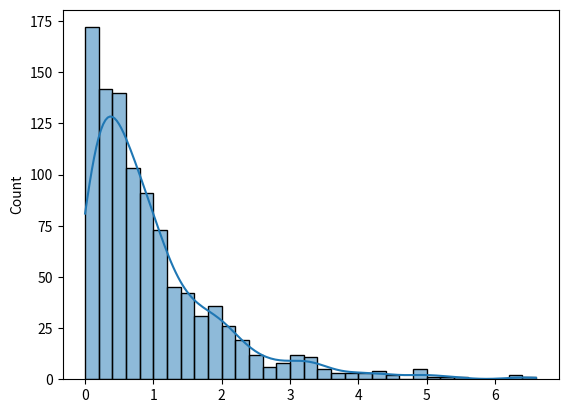

Source code (Python):
# poisson distribution y btata h k "on average 2 customers aty hn 1 minute m, to gly 10 minutes
# m customers ki any ki kia probability h, yani kitny ay gy "........
# lekin exponential distribution y btata h k "on average 2 customers aty hn ek time m, to
# kitna time lgy ga agla customer any m kitna time lgy ga "

# Exponential distribution is used for describing time till next event e.g. failure/success etc.

# It has two parameters:
# scale - inverse of rate ( see lam in poisson distribution ) defaults to 1.0.
# size - The shape of the returned array.

from numpy import random
d=random.exponential(scale=2, size=5)
print(d)

# [4.12341838 0.78258345 2.24954811 2.01678284 2.0693296 ] -> if this is output
# then it is showing that: (this is from CHATGPT)
# --> event A k 4.12341838 units of time k baad event B ho ga
# --> event B k 0.78258345 units of time k baad event C ho ga
# ------>if we consoder units of time as seconds and events as customer arrival then it 
# means that customer B will visit shop after 4.12341838 seconds of customer A visit. 

from numpy import random
import matplotlib.pyplot as plt
import seaborn as sns

sns.histplot(random.exponential(size=1000), kde=True)

plt.show()